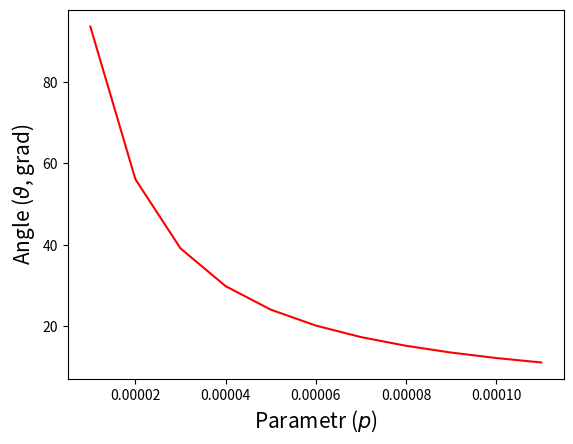
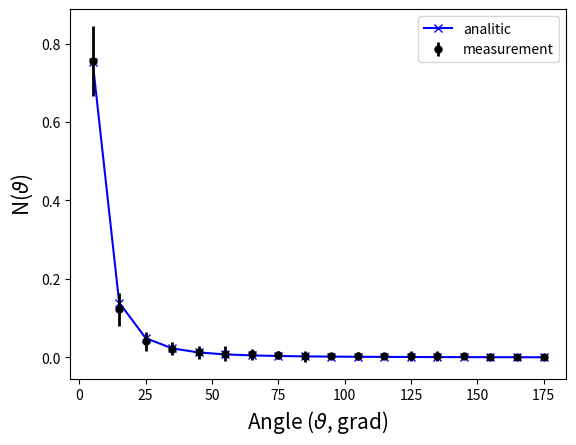

Python code for these plots, in order:
# Clasic collision
# All particles is detection, All classes
# -----------------------------------------------------------
# Clasic collision
#
# [redacted]
# Github: https://github.com/vgurianov/qm
# Released under MIT License
# email: [email redacted]
# -----------------------------------------------------------

import math
import cmath
import random
import matplotlib.pyplot as plt
from scipy import stats
# ----------------------------------
class Component(object):
    def __init__(self):
        pass
    def Run(self):
        pass
    
    
class Leaf(Component):
    def __init__(self):
        pass
    def Run(self):
        pass

class Item(object):
    def __init__(self):
        self.component = None
        self.left = None
        self.right = None

 
class Composite(Component):
    def __init__(self):
        self.init_position = None  # Concept = Particle Source
        self.list_head = Item() # Concept = Healf Shere, i.e. Physical Space
        self.section_number = 18 # Concept = Space Resolution
        il = self.list_head
        for i in range(0,self.section_number):
            il.right = Item()
            il = il.right
        print(self.list_head)    

class Result:
    # c.470
    e = 4.65e-10 # SGSE
    # The atom
    Z = 100 #79.0
    gamma = 1.0
    a0 = 1.0e-15 
    a = gamma*a0/math.pow(Z,1.0/3.0) # nucliu
    a = 1.4e-8 # cm, R atom
    # The alpha-particle
    mu = 6.64e-24 # g, mass alpha-particle
    v = 2.09e+9 # cm/s, velosity alpha-particle
    q = 2.0*e  # q alfa-particle
    b = 0.1*2.0*Z*e*q/(mu*v*v) # 3.4e-13 cm
    
    def angle(self, pp): # formula (1), p.470
        # impact parametr
        p =self.a*pp
        #print ('a=',a,p,'b=',b, 'p/b=', p/b) 
        theta = 2.0*math.atan(self.b/(2.0*p))
        return theta
    
    def draw(self):
        a_theta_grad = []
        a_pa = []

        d = 1.0e-5  # teta ~ 90 grad
        p = 0.0e+1
        while p <= d*10.0:
            p = p + d
            a_pa.append(p)
            theta = self.angle(p)
            a_theta_grad.append(theta*180/math.pi)
            #print('p= ',p,', theta= ',theta, 'or ', theta*180/math.pi)

        (fig, ax) = plt.subplots()
        ax.plot(a_pa, a_theta_grad,  linestyle='-', color='red'
        , label='accurate')
        ax.set_ylabel(r'Angle ($\vartheta$, grad)', fontsize=15)
        ax.set_xlabel(r'Parametr ($p$)',
              fontsize=15);        plt.show()

        plt.show()

class Result_Sort(Composite): # Concept = Particle Scattering
    def __init__(self):
        self.angle = []
        self.angle.append(0.0)
        self.result = []
        self.result.append(0.0)
        agl = 0.0
        for i in range(1,18+1):
            self.result.append(0.0)
            agl = agl + 10.0   # 10 grad
            self.angle.append(agl)

    def sortIt(self, ang, _init_position,_list_head): # ang in grad
        il = _list_head
        done = True
        i = 0
        while done:
            i = i +1
            if ang>self.angle[i-1] and ang<=self.angle[i]:
                self.result[i-1] = self.result[i-1]+1.0
                il.component = _init_position  # particle move to ended 
                done = False
            il = il.right
        

class GetData: # Concept = Detector
    def __init__(self):
        self.angle = []
        self.angle.append(0.0)
        self.result = []
        self.result.append(0.0)
        agl = 0.0
        for i in range(1,18+1):
            self.result.append(0.0)
            agl = agl + 10.0   # 10 grad
            self.angle.append(agl)

    def scaning(self, _list_head):
        il = _list_head
        #print(il)
        done = True
        i = 0
        while done:
            i = i +1
            if il.component is not None:
                self.result[i-1] = self.result[i-1]+1.0
                il.component = None 
                done = False
            il = il.right
            if il is None:
                done = False
                #print('list tail')
        
# ---------------------------------------------
class DataProcessing:
    def __init__(self, _ang, _a_r, _kn):
        self.ang = _ang
        self.a_r = _a_r
        self.kn = _kn

    def mean(self):
        self.a_rr = [] # sample mean
        self.a_ss = [] # sample variance sigma^2
        for j in range(0,len(self.ang)):

            a = 0.0
            for k in range(0,self.kn):
                km = self.a_r[k]
                a = a + km[j]
            a = a/float(self.kn)
            self.a_rr.append(a)
            #print(theta_grad, a, Mix.w)

            s = 0
            for k in range(0,self.kn):
                km =self. a_r[k]
                s = s + (a - km[j])**2

            self.a_ss.append(math.sqrt(s/(float(self.kn)*float(self.kn-1))) )

        print('a_rr=',self.a_rr)
        print('a_ss=',self.a_ss)

    def err_calculation(self):
        # Error calculation
        self.r_er = []
        for j in range(0,len(self.ang)):
        # https://en.wikipedia.org/wiki/Confidence_interval#Confidence_interval_for_specific_distributions
        # Where X is the sample mean, and S2 is the sample variance. Then
        # has a Student's t distribution with kn − 1 degrees of freedom
        # Example: alfa = 0.95, from a student t = 3.18 for kn = 4;
        # 0.95 - confidence interval , 60-1 degrees of freedom
        # denoting ppf as the 95th percentile of this distribution
        # print 3.18, stats.t.ppf((1 + 0.95)/2, kn-1)
            tna = stats.t.ppf((1 + 0.95)/2, self.kn-1)
            #print(tna)
            # and print stats.t.ppf(0.95, kn-1)
            s =self.a_ss[j]
            self.r_er.append(2.0*2.0*tna*s)  # 2- 2 line  
        print('r_er=',self.r_er)

    def analitic_data(self): # formula (4), p.470
        n = 0.6e+26 # 5.0*1000.0 # particles count
        t = 1.0 #
        b = Result.b  #1.0e-13 # cm, stop distance
        self.a_rr_a = []
        ro_total = 0.0
        for j in range(0,len(self.ang)):
            fi1 = ang[j]+10.0
            fi2 = fi1 + 10.0
            g = math.pi/180
            ctg1 = 1.0/math.tan(g*fi1/2.0)
            ctg2 = 1.0/math.tan(g*fi2/2.0)
            ro = (math.pi/4.0)*n*t*b*b*(ctg1*ctg1 - ctg2*ctg2)
            ro_total = ro_total + ro
            self.a_rr_a.append(ro)
        for j in range(0,len(self.ang)): # normalization
            self.a_rr_a[j] = self.a_rr_a[j]/ro_total 

    def draw(self):
        self.analitic_data()
        a_aa = []
        for j in range(0,len(self.ang)):
            a_aa.append(self.ang[j]+5.0)
        (fig, ax) = plt.subplots()
        ax.plot(a_aa,self.a_rr_a, marker='x',linestyle='-', color='blue'
                , label=r'analitic')
        a_a = []
        for j in range(0,len(self.ang)):
            a_a.append(self.ang[j]+5.0)
        ax.errorbar(a_a,self.a_rr,yerr=self.r_er,c='black',ls='',
        lw=2,marker='o',mfc='k',ms=5, label=r'measurement')
        ax.legend(loc = 'best')
        ax.set_xlabel(r'Angle ($\vartheta$, grad)', fontsize=15)
        ax.set_ylabel(r'N($\vartheta$)', fontsize=15);

        plt.show()
        
# --------------------------------------------------------------

class Node(Composite): # Concept = Elastic Particle Scattering
    def __init__(self):
        super().__init__()

    def Run(self):
        
        d = 1.0e-5  # teta ~ 90 grad, aton size 1e-8 sm, nuclio 1.0e-15 sm
        d = 1.0e-5
        rez = Result()
        
        # We see d for information
        print('search d')
        a_theta_grad = []
        a_pa = []
        p = 0.0e+1
        while p <= d*100.0:
            p = p + d
            a_pa.append(p)
            theta = rez.angle(p)
            a_theta_grad.append(theta*180/math.pi)
            #print('p= ',p,', theta= ',theta, 'or ',  theta*180/math.pi)
        print('--------------')
            
        a_r = []
        self.kn = 5
        for i in range(0,self.kn):
            total = 0.0

            random.seed()
            #rs = Result_Sort()
            dat = GetData()
            for i in range(0,1000):
                self.init_position = Leaf() 
                p = 50.0*d*random.random() 
                tht = rez.angle(p)
                rs = Result_Sort()
                rs.sortIt(tht*180.0/math.pi, self.init_position, self.list_head )
                dat.scaning(self.list_head)
                self.init_position = None
                total = total + 1.0
            #print(rs.angle)
            #print(rs.result)
            #print(dat.result)
    
            ang = dat.angle[0:len(dat.angle)-1] 
            r = dat.result[0:len(dat.angle)-1] #enclude end point, it is interval
            for i in range(0,len(r)):  # normalization
                r[i] = r[i]/total

            a_r.append(r)
            
        print('ang= ',ang)
        print('a_r= ',a_r)
        return ang, a_r 





# -------------------------------
# Concept = Laboratory
r = Result()
r.draw()

pl = Node()
ang, a_r = pl.Run()
dp = DataProcessing(ang, a_r,pl.kn)
dp.mean()
dp.err_calculation()
dp.draw()


